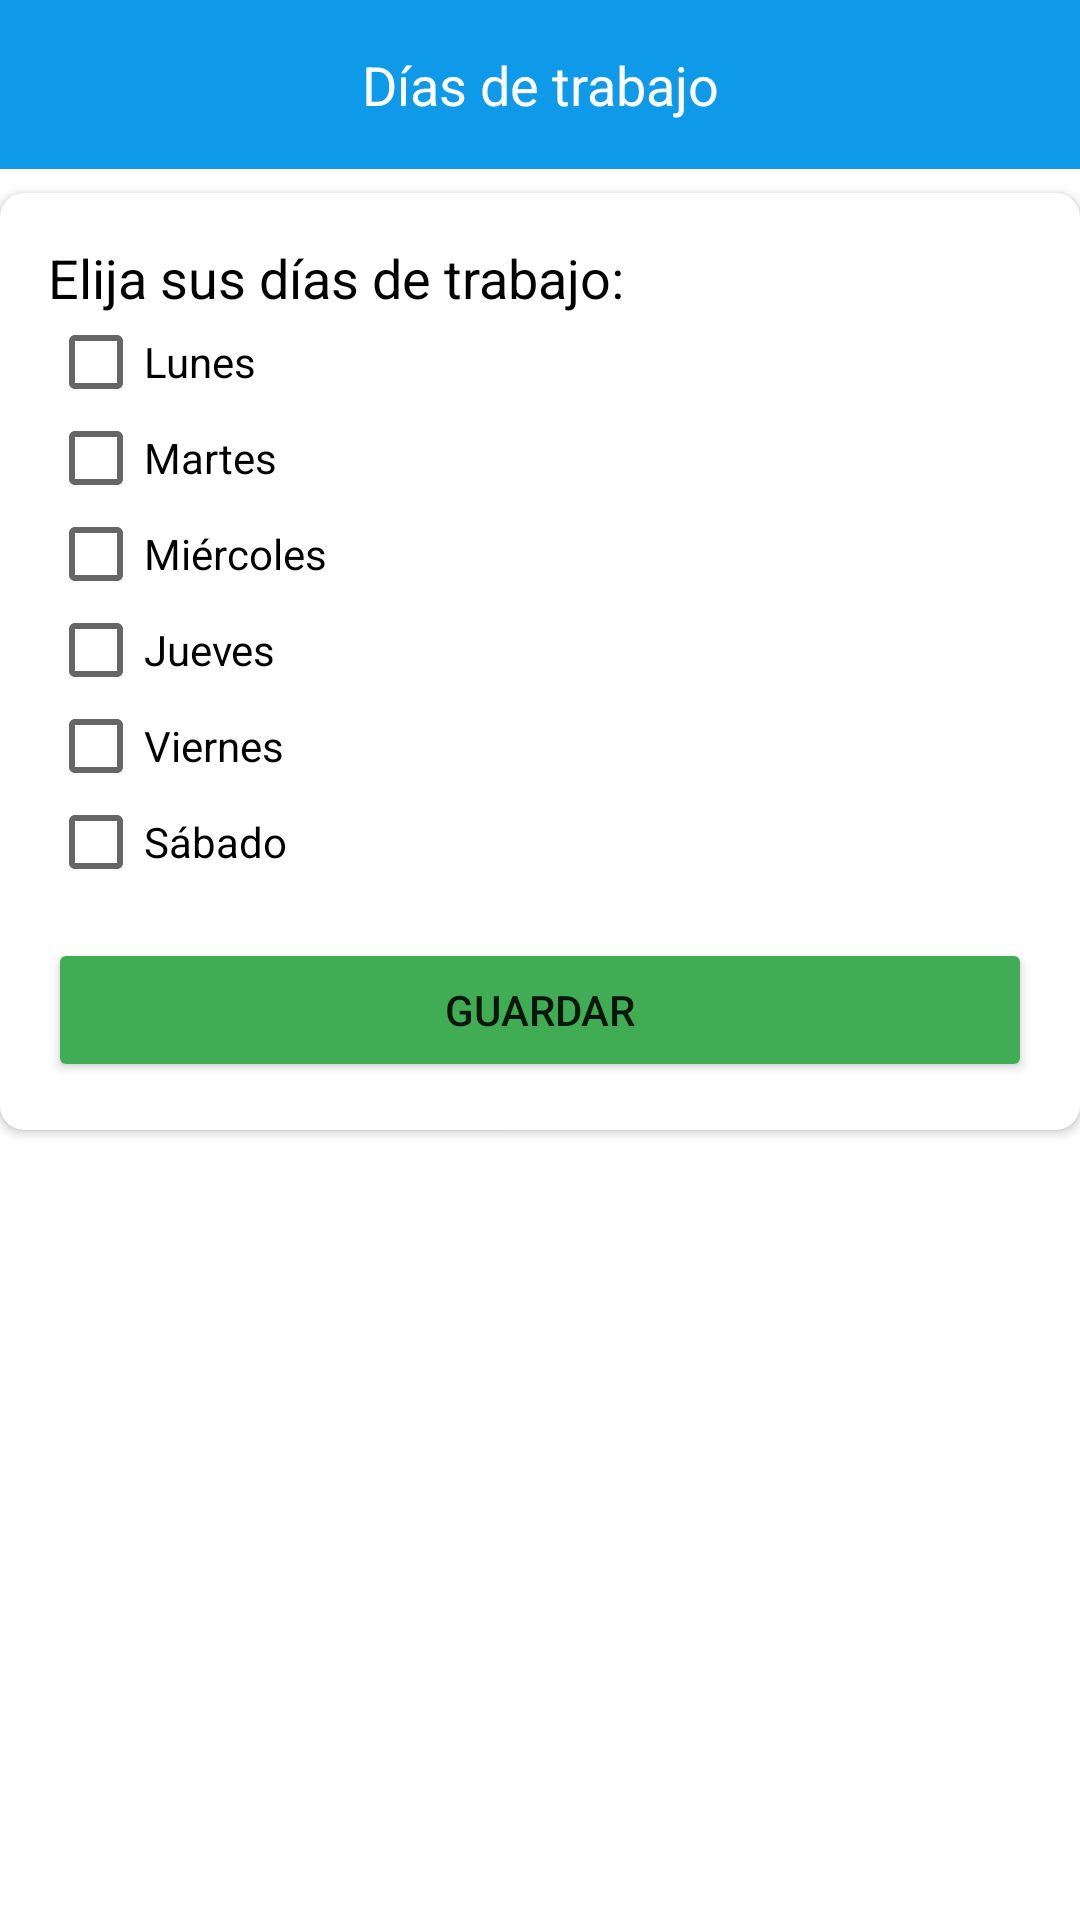

The Android layout XML behind this screen, and the referenced resources:
<!-- AndroidManifest.xml: application theme FondoApp -->
<!-- res/layout/activity_fecha.xml -->
<?xml version="1.0" encoding="utf-8"?>
<androidx.constraintlayout.widget.ConstraintLayout
    xmlns:android="http://schemas.android.com/apk/res/android"
    xmlns:tools="http://schemas.android.com/tools"
    xmlns:app="http://schemas.android.com/apk/res-auto"
    android:layout_width="match_parent"
    android:layout_height="match_parent"
    tools:context=".fechaActivity">

  <LinearLayout
      android:id="@+id/rectangulo"
      android:layout_width="match_parent"
      android:layout_height="wrap_content"
      android:orientation="horizontal"
      android:background="#0E99E9"
      android:padding="16dp"
      app:layout_constraintTop_toTopOf="parent">

    <TextView
        android:layout_width="0dp"
        android:layout_height="wrap_content"
        android:layout_weight="1"
        android:text="Días de trabajo"
        android:textColor="#FFFFFF"
        android:gravity="center"
        android:textSize="18sp"
        android:layout_gravity="center_vertical" />
  </LinearLayout>

  <TextView
      android:id="@+id/eligeHorario"
      android:layout_width="match_parent"
      android:layout_height="wrap_content"
      android:text="Elige tu horario de trabajo"
      android:textSize="20sp"
      android:gravity="center"
      android:layout_marginTop="8dp"
      app:layout_constraintTop_toBottomOf="@id/rectangulo"/>

  <androidx.cardview.widget.CardView
      android:id="@+id/cardView"
      android:layout_width="0dp"
      android:layout_height="wrap_content"
      app:layout_constraintTop_toBottomOf="@id/rectangulo"
      android:layout_marginTop="8dp"
      android:layout_marginBottom="16dp"
      app:layout_constraintEnd_toEndOf="parent"
      app:layout_constraintStart_toStartOf="parent"
      app:cardCornerRadius="8dp">

    <LinearLayout
        android:layout_width="match_parent"
        android:layout_height="wrap_content"
        android:orientation="vertical"
        android:padding="16dp">

      <TextView
          android:layout_width="wrap_content"
          android:layout_height="wrap_content"
          android:text="Elija sus días de trabajo:"
          android:textSize="18sp"
          android:textColor="@android:color/black"/>

      <LinearLayout
          android:layout_width="match_parent"
          android:layout_height="wrap_content"
          android:orientation="horizontal">
        <CheckBox
            android:id="@+id/lunes"
            android:layout_width="wrap_content"
            android:layout_height="wrap_content"
            android:text="Lunes"/>
      </LinearLayout>

      <LinearLayout
          android:layout_width="match_parent"
          android:layout_height="wrap_content"
          android:orientation="horizontal">
        <CheckBox
            android:id="@+id/martes"
            android:layout_width="wrap_content"
            android:layout_height="wrap_content"
            android:text="Martes"/>
      </LinearLayout>

      <LinearLayout
          android:layout_width="match_parent"
          android:layout_height="wrap_content"
          android:orientation="horizontal">
        <CheckBox
            android:id="@+id/miercoles"
            android:layout_width="wrap_content"
            android:layout_height="wrap_content"
            android:text="Miércoles"/>
      </LinearLayout>

      <LinearLayout
          android:layout_width="match_parent"
          android:layout_height="wrap_content"
          android:orientation="horizontal">
        <CheckBox
            android:id="@+id/jueves"
            android:layout_width="wrap_content"
            android:layout_height="wrap_content"
            android:text="Jueves"/>
      </LinearLayout>

      <LinearLayout
          android:layout_width="match_parent"
          android:layout_height="wrap_content"
          android:orientation="horizontal">
        <CheckBox
            android:id="@+id/viernes"
            android:layout_width="wrap_content"
            android:layout_height="wrap_content"
            android:text="Viernes"/>
      </LinearLayout>

      <LinearLayout
          android:layout_width="match_parent"
          android:layout_height="wrap_content"
          android:orientation="horizontal">
        <CheckBox
            android:id="@+id/sabado"
            android:layout_width="wrap_content"
            android:layout_height="wrap_content"
            android:text="Sábado"/>
      </LinearLayout>

      <LinearLayout
          android:layout_width="match_parent"
          android:layout_height="wrap_content"
          android:orientation="horizontal"
          android:layout_marginTop="16dp">

        <Button
            android:id="@+id/guardar"
            android:layout_width="0dp"
            android:layout_height="wrap_content"
            android:layout_weight="0.6"
            android:text="Guardar"
            android:backgroundTint="#40AD55" />
      </LinearLayout>

    </LinearLayout>
  </androidx.cardview.widget.CardView>
</androidx.constraintlayout.widget.ConstraintLayout>
<!-- resources referenced by this layout -->
<resources>
  <style name="FondoApp" parent="Theme.AppCompat.Light.DarkActionBar">
          <item name="android:windowBackground">@android:color/white</item>
      </style>
</resources>
